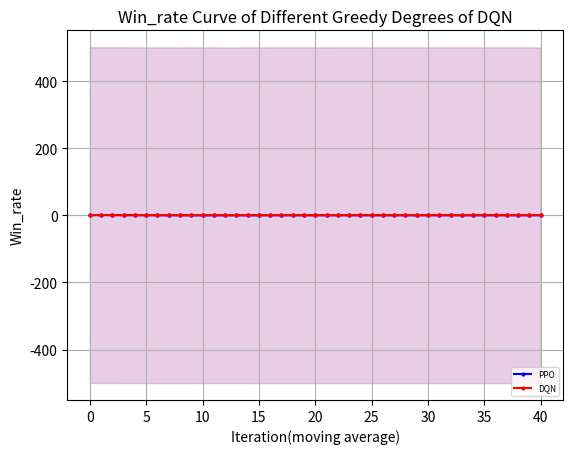

Generate this figure with matplotlib:
"""
missile=4500
    win_rate 
        PPO y_1
        DQN eps=0 y_2
    returns
        PPO z_1
        DQN eps=0 z_2
"""
import matplotlib.pyplot as plt
import numpy as np
y_1=[50.0, 100.0, 100.0, 100.0, 100.0, 90.0, 50.0, 50.0, 50.0, 0.0, 0.0, 0.0, 0.0, 0.0, 0.0, 0.0, 0.0, 0.0, 0.0, 0.0, 0.0, 0.0, 0.0, 0.0, 0.0, 0.0, 0.0, 0.0, 0.0, 0.0, 0.0, 0.0, 0.0, 0.0, 0.0, 0.0, 0.0, 0.0, 0.0, 0.0, 0.0, 0.0, 0.0, 0.0, 0.0, 0.0, 0.0, 0.0, 0.0, 0.0]
y_1=np.array([i*0.01 for i in y_1])
y_2=[30.0, 90.0, 100.0, 30.0, 90.0, 90.0, 70.0, 60.0, 50.0, 100.0, 100.0, 100.0, 80.0, 50.0, 0.0, 10.0, 40.0, 90.0, 100.0, 100.0, 100.0, 50.0, 80.0, 100.0, 100.0, 100.0, 100.0, 100.0, 100.0, 70.0, 50.0, 100.0, 100.0, 100.0, 100.0, 100.0, 100.0, 100.0, 100.0, 100.0, 100.0, 100.0, 100.0, 100.0, 100.0, 100.0, 50.0, 100.0, 100.0, 100.0]
y_2=np.array([i*0.01 for i in y_2])
y_3=np.ones(y_2.shape)
def plot_fig(y_1,y_2,y_3):
    # 定义长度为 10 的平均滤波器
    window = np.ones(10) / 10
    # 使用卷积计算滑动平均
    y_1_smooth = np.convolve(y_1, window, mode='valid')
    y_2_smooth = np.convolve(y_2, window, mode='valid')
    y_3_smooth = np.convolve(y_3, window, mode='valid')
    x = np.array(list(range(0, len(y_1_smooth))))
    # 示例数据
    plt.figure(dpi=250)
    # 创建折线图
    plt.plot(x, y_1_smooth, marker='o', linestyle='-', color='b', label='PPO',markersize=2)
    plt.plot(x, y_2_smooth, marker='o', linestyle='-', color='r', label='DQN',markersize=2)
    # plt.plot(x, y_3_smooth, marker='o', linestyle='-', color='orange', label='eps decreasing',markersize=2)

    shadow_width_1 = 500  # 阴影宽度
    y_1_upper = y_1_smooth + shadow_width_1
    y_1_lower = y_1_smooth - shadow_width_1
    y_2_upper = y_2_smooth + shadow_width_1
    y_2_lower = y_2_smooth - shadow_width_1
    y_3_upper = y_3_smooth + shadow_width_1
    y_3_lower = y_3_smooth - shadow_width_1
    # 填充阴影
    plt.fill_between(x, y_1_upper, y_1_lower, color='b', alpha=0.1)
    plt.fill_between(x, y_2_upper, y_2_lower, color='r', alpha=0.1)
    # plt.fill_between(x, y_3_upper, y_3_lower, color='orange', alpha=0.1)#alpha是不透明度
    # 添加标题和标签
    plt.title('Win_rate Curve of Different Greedy Degrees of DQN')
    plt.xlabel('Iteration(moving average)')
    plt.ylabel('Win_rate')
    # 添加网格
    plt.grid(True)
    # 显示图例
    plt.legend(loc='lower right',prop={'size':6})
    # 显示图表
    plt.show()
if __name__=="__main__":
    plot_fig(y_1,y_2,y_3)